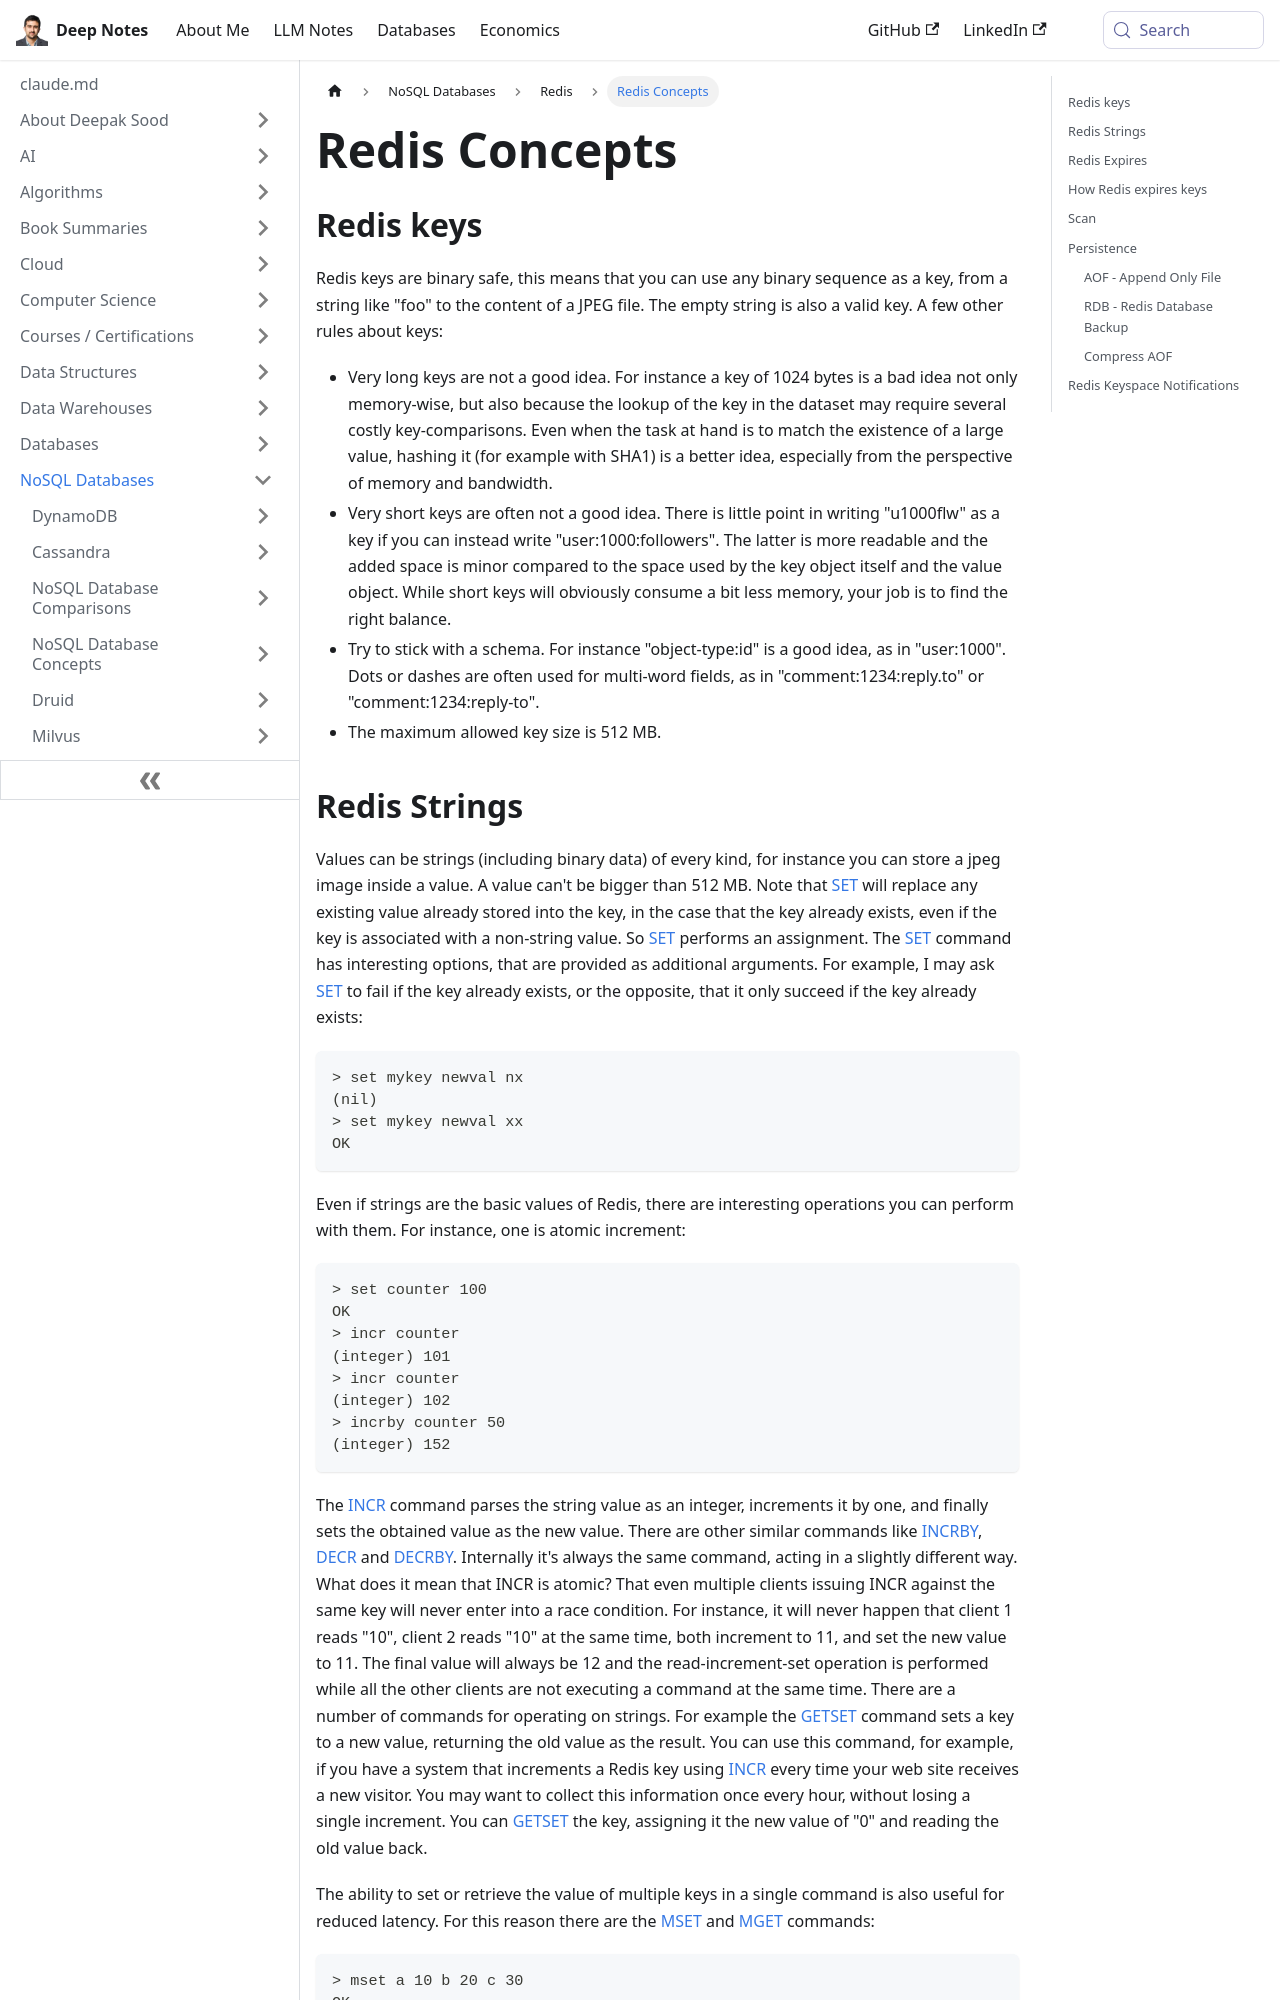

repository: deepaksood619/deepaksood619.github.io · page: databases-nosql/redis/redis-concepts/index.html · generator: docusaurus

---
slug: /databases-nosql/redis/redis-concepts
title: Redis Concepts
description: Explore essential Redis concepts, including the importance of efficient key design, key safety, and best practices for optimal performance in your data management.
created: 2023-03-05
updated: 2025-06-10
---
## Redis keys

Redis keys are binary safe, this means that you can use any binary sequence as a key, from a string like "foo" to the content of a JPEG file. The empty string is also a valid key.
A few other rules about keys:

- Very long keys are not a good idea. For instance a key of 1024 bytes is a bad idea not only memory-wise, but also because the lookup of the key in the dataset may require several costly key-comparisons. Even when the task at hand is to match the existence of a large value, hashing it (for example with SHA1) is a better idea, especially from the perspective of memory and bandwidth.
- Very short keys are often not a good idea. There is little point in writing "u1000flw" as a key if you can instead write "user:1000:followers". The latter is more readable and the added space is minor compared to the space used by the key object itself and the value object. While short keys will obviously consume a bit less memory, your job is to find the right balance.
- Try to stick with a schema. For instance "object-type:id" is a good idea, as in "user:1000". Dots or dashes are often used for multi-word fields, as in "comment:1234:reply.to" or "comment:1234:reply-to".
- The maximum allowed key size is 512 MB.
